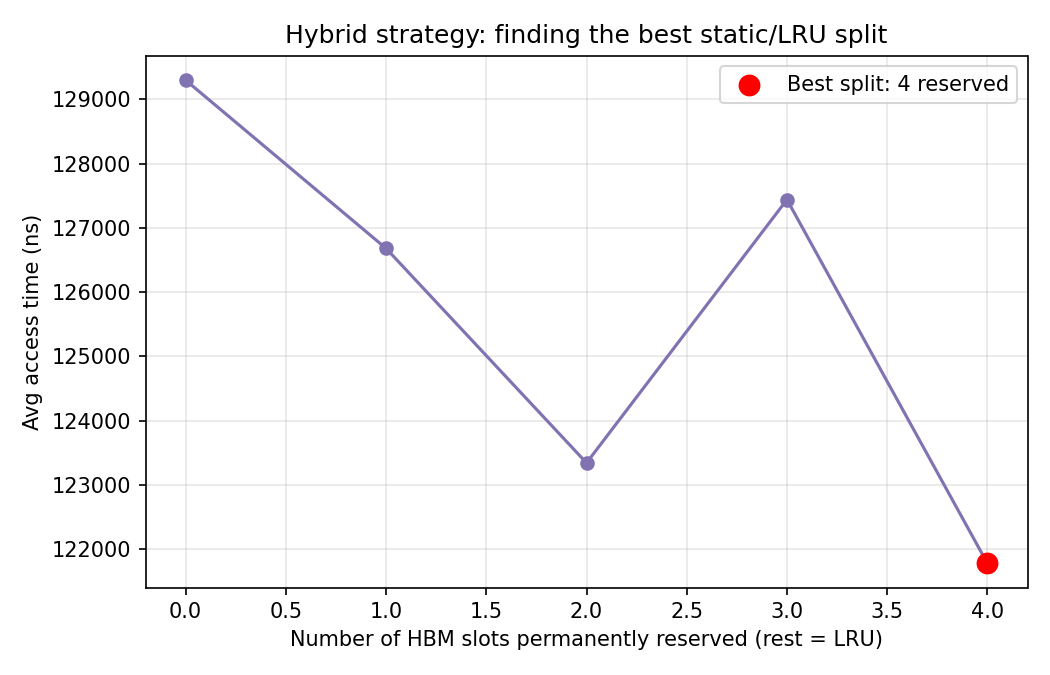

The file beside this chart, header and first rows:
num_reserved_static, num_lru_slots, avg_time_ns, hit_rate_pct
0, 4, 129298, 51.21
1, 3, 126680, 52.38
2, 2, 123344, 53.86
3, 1, 127440, 52.04
4, 0, 121780, 54.56
